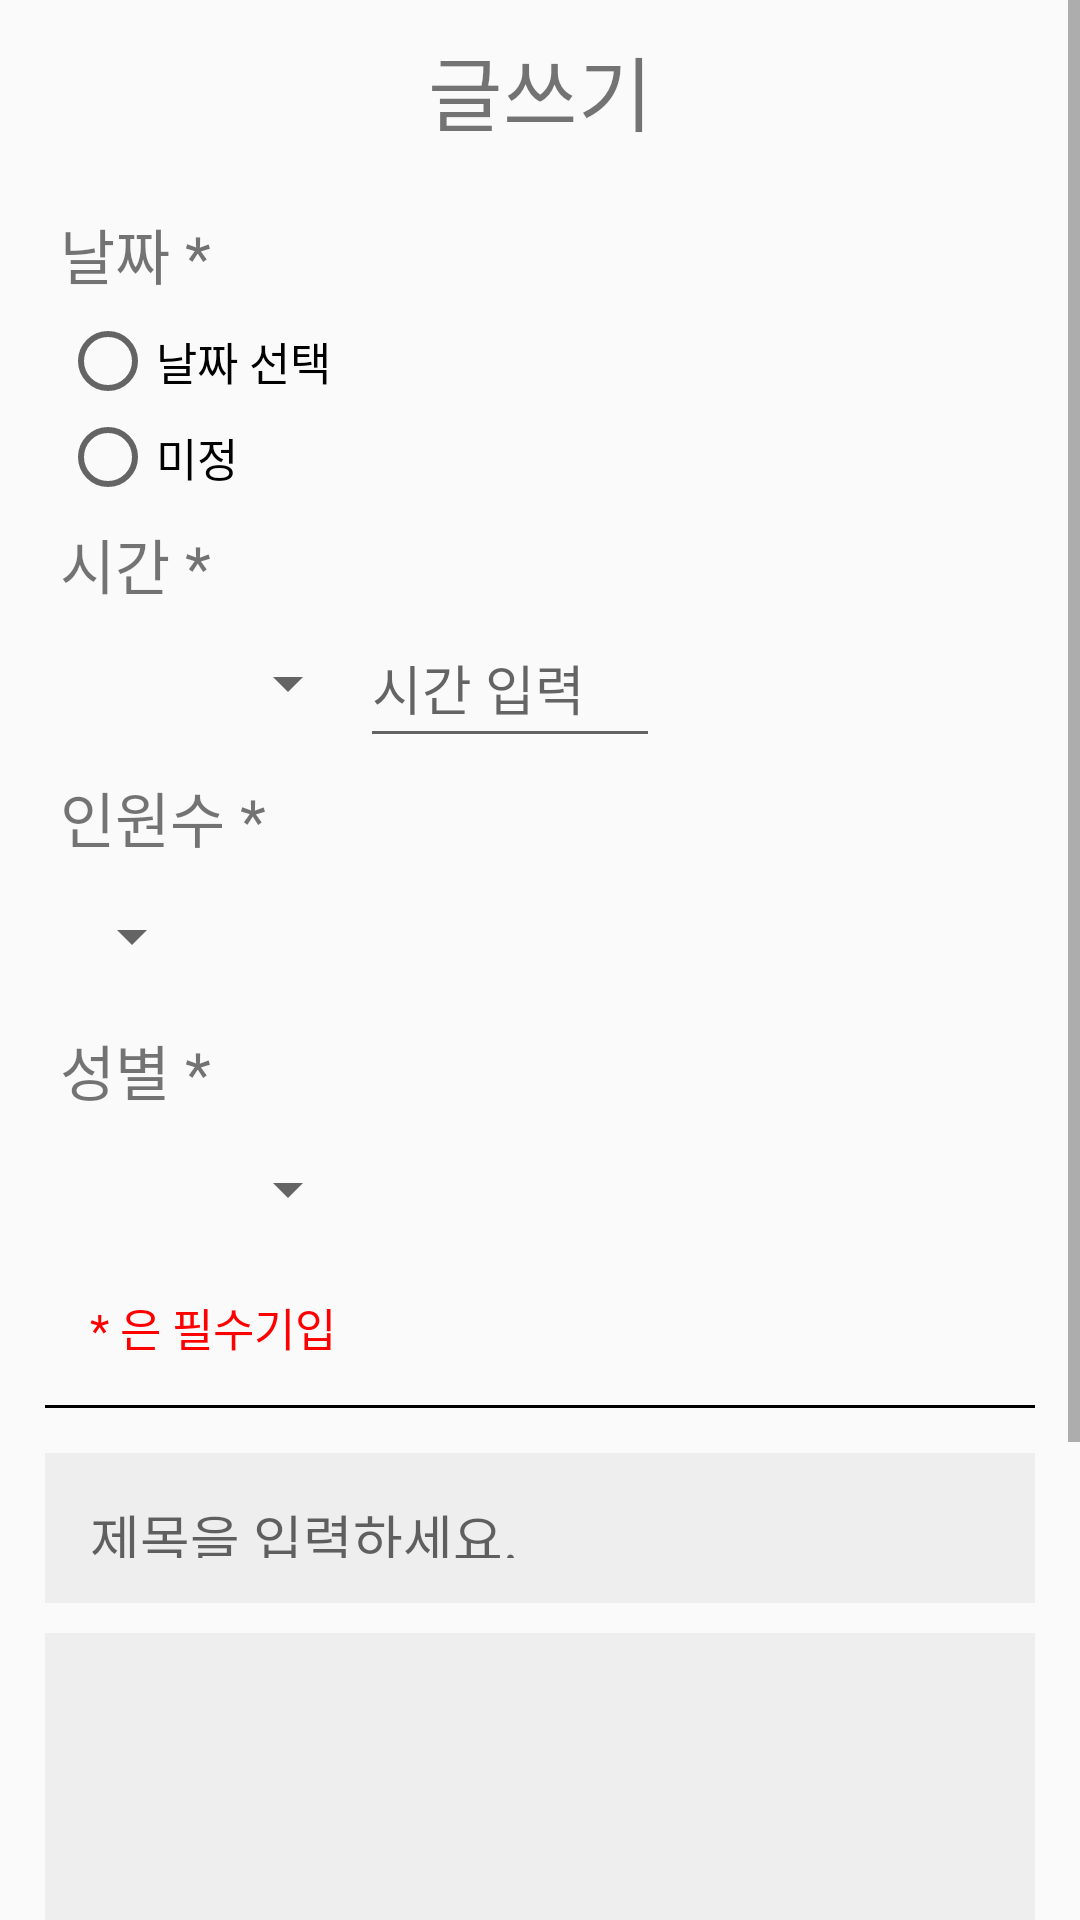

Layout XML and referenced resources for this Android screen:
<!-- AndroidManifest.xml: application theme Theme.GraduProject -->
<!-- res/layout/activity_boongzzawrite.xml -->
<?xml version="1.0" encoding="utf-8"?>
<ScrollView xmlns:android="http://schemas.android.com/apk/res/android"
    xmlns:app="http://schemas.android.com/apk/res-auto"
    xmlns:tools="http://schemas.android.com/tools"
    android:layout_width="match_parent"
    android:layout_height="match_parent"
    tools:context=".boongzzawrite"
    android:orientation="vertical">

    <LinearLayout
        android:layout_width="match_parent"
        android:layout_height="match_parent"
        android:orientation="vertical">

        <TextView
            android:layout_width="match_parent"
            android:layout_height="60dp"
            android:text="글쓰기"
            android:textSize="27sp"
            android:gravity="center"
            android:layout_marginBottom="10dp"/>

        <TextView
            android:layout_width="wrap_content"
            android:layout_height="wrap_content"
            android:text="날짜 *"
            android:textSize="20sp"
            android:layout_marginLeft="20dp"/>

        <RadioGroup
            android:layout_width="match_parent"
            android:layout_height="wrap_content"
            android:orientation="vertical"
            android:layout_marginLeft="20dp"
            android:layout_marginRight="20dp"
            android:layout_marginTop="5dp">

            <RadioButton
                android:id="@+id/selectDate"
                android:layout_width="wrap_content"
                android:layout_height="wrap_content"
                android:text="날짜 선택"
                android:textSize="15sp"/>

            
            <TextView
                android:id="@+id/dateText"
                android:layout_width="wrap_content"
                android:layout_height="wrap_content"
                android:textSize="15sp"
                android:layout_marginLeft="35dp"
                android:visibility="gone"/>

            <RadioButton
                android:id="@+id/noSelect"
                android:layout_width="wrap_content"
                android:layout_height="wrap_content"
                android:text="미정"
                android:textSize="15sp"/>

        </RadioGroup>

        <TextView
            android:layout_width="wrap_content"
            android:layout_height="wrap_content"
            android:text="시간 *"
            android:textSize="20sp"
            android:layout_marginLeft="20dp"
            android:layout_marginTop="5dp"/>

        <LinearLayout
            android:layout_width="match_parent"
            android:layout_height="wrap_content"
            android:orientation="horizontal">

            <Spinner
                android:id="@+id/timeSpinner"
                android:layout_width="100dp"
                android:layout_height="50dp"
                android:layout_marginLeft="20dp"/>

            <EditText
                android:layout_width="100dp"
                android:layout_height="50dp"
                android:hint="시간 입력" />


        </LinearLayout>

        <TextView
            android:layout_width="wrap_content"
            android:layout_height="wrap_content"
            android:text="인원수 *"
            android:textSize="20sp"
            android:layout_marginLeft="20dp"
            android:layout_marginTop="5dp"/>

        <Spinner
            android:id="@+id/countSpinner"
            android:layout_width="wrap_content"
            android:layout_height="50dp"
            android:layout_marginLeft="20dp"/>

        <TextView
            android:layout_width="wrap_content"
            android:layout_height="wrap_content"
            android:text="성별 *"
            android:textSize="20sp"
            android:layout_marginLeft="20dp"
            android:layout_marginTop="5dp"/>

        <Spinner
            android:id="@+id/mfSpinner"
            android:layout_width="100dp"
            android:layout_height="50dp"
            android:layout_marginLeft="20dp"/>

        <TextView
            android:layout_width="wrap_content"
            android:layout_height="wrap_content"
            android:text="* 은 필수기입"
            android:textSize="15sp"
            android:textColor="#ff0000"
            android:layout_marginLeft="30dp"
            android:layout_marginTop="10dp"/>

        <View
            android:layout_width="match_parent"
            android:layout_height="1dp"
            android:layout_margin="15dp"
            android:background="#000000"/>

        <EditText
            android:layout_width="match_parent"
            android:layout_height="50dp"
            android:layout_marginLeft="15dp"
            android:layout_marginRight="15dp"
            android:background="#eeeeee"
            android:hint="제목을 입력하세요."
            android:padding="15dp"/>

        <EditText
            android:layout_width="match_parent"
            android:layout_height="250dp"
            android:padding="15dp"
            android:layout_marginRight="15dp"
            android:layout_marginLeft="15dp"
            android:layout_marginTop="10dp"
            android:background="#eeeeee"
            android:hint="내용을 입력하세요."/>

        <Button
            android:layout_marginTop="10dp"
            android:layout_width="wrap_content"
            android:layout_height="wrap_content"
            android:text="등록"
            android:textSize="15sp"
            android:layout_gravity="center"
            android:background="#e9def9"/>
    </LinearLayout>


</ScrollView>
<!-- resources referenced by this layout -->
<resources>
  <style name="Theme.GraduProject" parent="Theme.AppCompat.DayNight.NoActionBar">
          
          <item name="colorPrimary">@color/purple_500</item>
          <item name="colorPrimaryVariant">@color/purple_700</item>
          <item name="colorOnPrimary">@color/white</item>
          
          <item name="colorSecondary">@color/teal_200</item>
          <item name="colorSecondaryVariant">@color/teal_700</item>
          <item name="colorOnSecondary">@color/black</item>
          
          <item name="android:statusBarColor" tools:targetApi="21">?attr/colorPrimaryVariant</item>
          
      </style>
  <!-- not gathered from this repository: default colours our renderer supplied (Android Studio template values) -->
  <color name="purple_500">#FF6200EE</color>
  <color name="purple_700">#FF3700B3</color>
  <color name="teal_200">#FF03DAC5</color>
  <color name="teal_700">#FF018786</color>
  <color name="black">#FF000000</color>
  <color name="white">#FFFFFFFF</color>
</resources>
